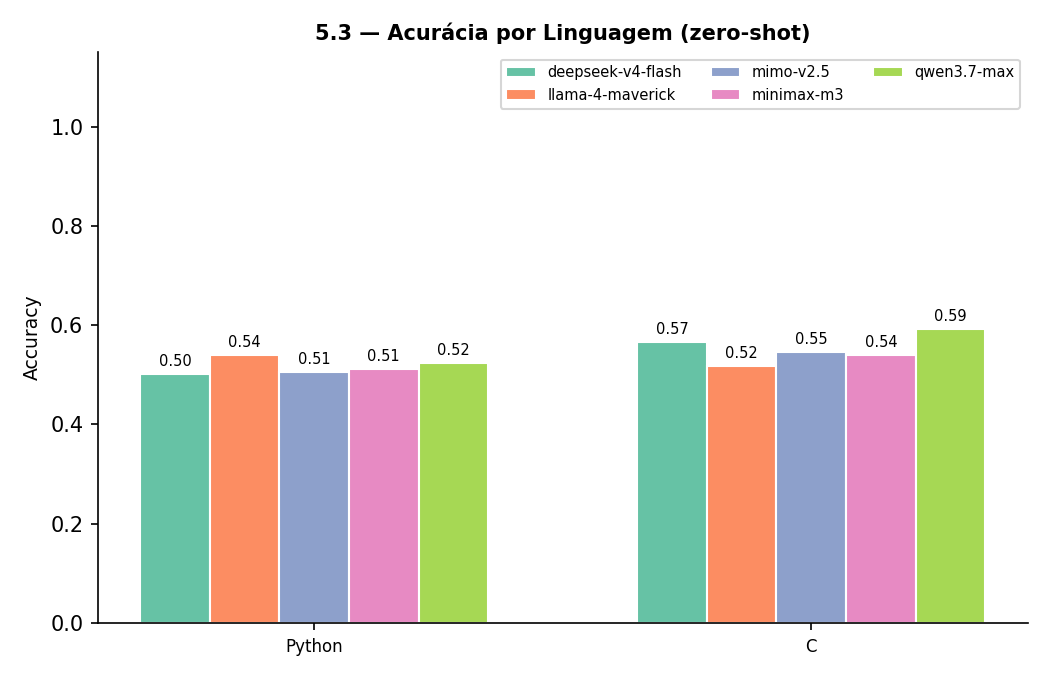

The data file committed next to this chart (first rows):
model, language, precision, recall, f1, accuracy, mcc, auc, n
deepseek-v4-flash, Python, 0.5057, 0.44, 0.4706, 0.5008, 0.002732, 0.5055, 595
deepseek-v4-flash, C, 0.5627, 0.5627, 0.5627, 0.5664, 0.1327, 0.5667, 595
llama-4-maverick, Python, 0.6235, 0.1803, 0.2797, 0.5396, 0.1045, 0.6525, 593
llama-4-maverick, C, 0.6222, 0.09333, 0.1623, 0.5175, 0.06919, 0.6237, 599
mimo-v2.5, Python, 0.5053, 0.4815, 0.4931, 0.5059, 0.0117, 0.4981, 595
mimo-v2.5, C, 0.5473, 0.6409, 0.5904, 0.5455, 0.08827, 0.5391, 583
minimax-m3, Python, 0.53, 0.1791, 0.2677, 0.5118, 0.02851, 0.5798, 594
minimax-m3, C, 0.5915, 0.2857, 0.3853, 0.5395, 0.09817, 0.5839, 582
qwen3.7-max, Python, 0.5795, 0.1706, 0.2636, 0.5234, 0.06608, 0.5559, 598
qwen3.7-max, C, 0.6911, 0.2982, 0.4167, 0.5932, 0.2105, 0.6267, 585
